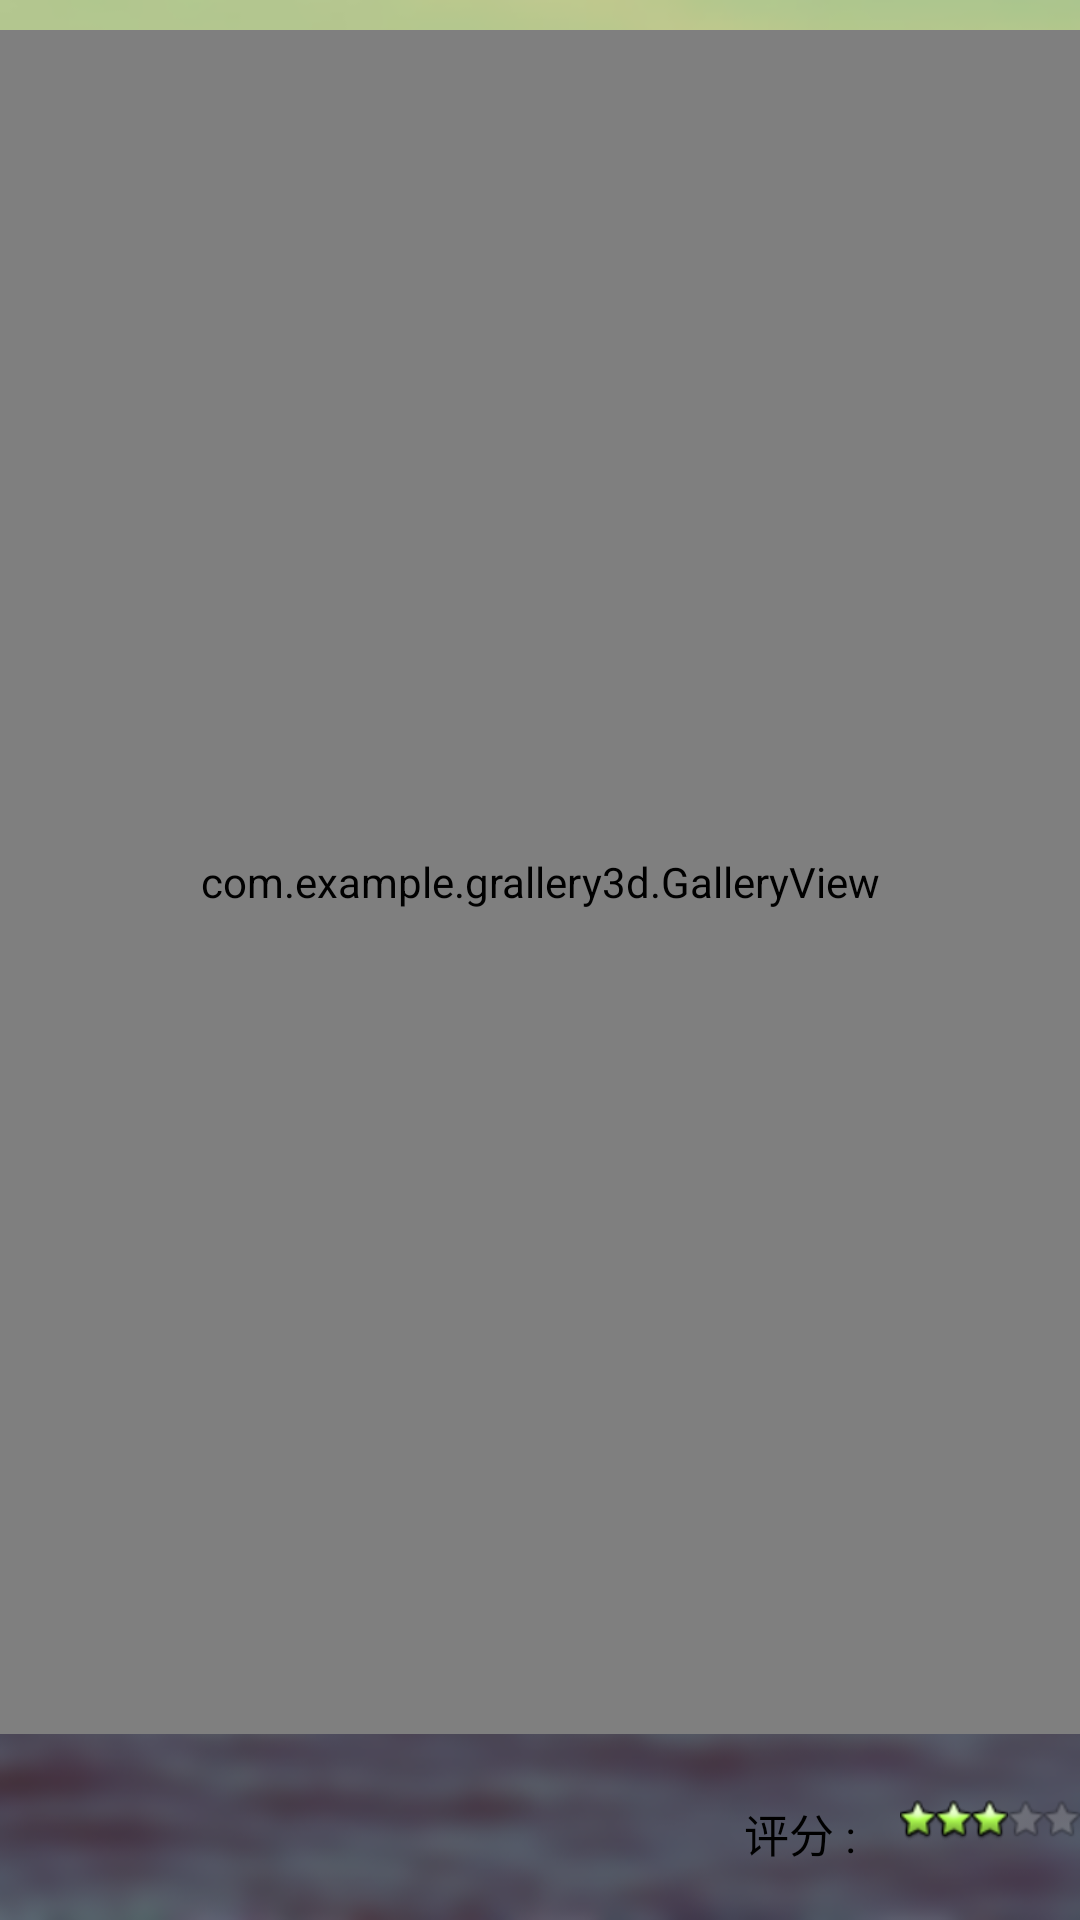

Write the Android layout XML for this screen, with the resource values it uses.
<!-- AndroidManifest.xml: application theme android:Theme.Light.NoTitleBar -->
<!-- res/layout/recbook_1.xml -->
<?xml version="1.0" encoding="utf-8"?>
<LinearLayout xmlns:android="http://schemas.android.com/apk/res/android"
    android:layout_width="fill_parent"
    android:layout_height="fill_parent"
    android:background="@drawable/book_background"
    android:orientation="vertical" >

    <com.example.grallery3d.GalleryView
        android:id="@+id/mygallery_1"
        android:layout_width="fill_parent"
        android:layout_height="0dp"
        android:layout_marginTop="10dip"
      	android:layout_weight="0.50"
        android:spacing="20dp"
        android:unselectedAlpha="128" />

    <TextView
        android:id="@+id/tvTitle_1"
        android:layout_width="fill_parent"
        android:layout_height="22dp"
        android:layout_centerHorizontal="true"
        android:gravity="center"
        android:textColor="#000000"
        android:textSize="18sp" />

    <LinearLayout
        android:layout_width="fill_parent"
        android:layout_height="wrap_content"
        android:layout_gravity="bottom"
        android:orientation="horizontal" >

        <TextView
            android:id="@+id/ds_1"
            android:layout_width="wrap_content"
            android:layout_height="40dp"
            android:layout_weight="1"
            android:gravity="right"
            android:text="评分 :    "
            android:textColor="#000000"
            android:textSize="15sp" />

        <RatingBar
            android:id="@+id/dishScores_1"
            style="?android:attr/ratingBarStyleSmall"
            android:layout_width="wrap_content"
            android:layout_height="wrap_content"
            android:isIndicator="true"
            android:numStars="5"
            android:rating="3"
            android:stepSize="0.2" />
    </LinearLayout>

</LinearLayout>
<!-- resources referenced by this layout -->
<resources>
  <!-- drawable book_background: png bitmap (drawable-hdpi, 379583 bytes) -->
</resources>
